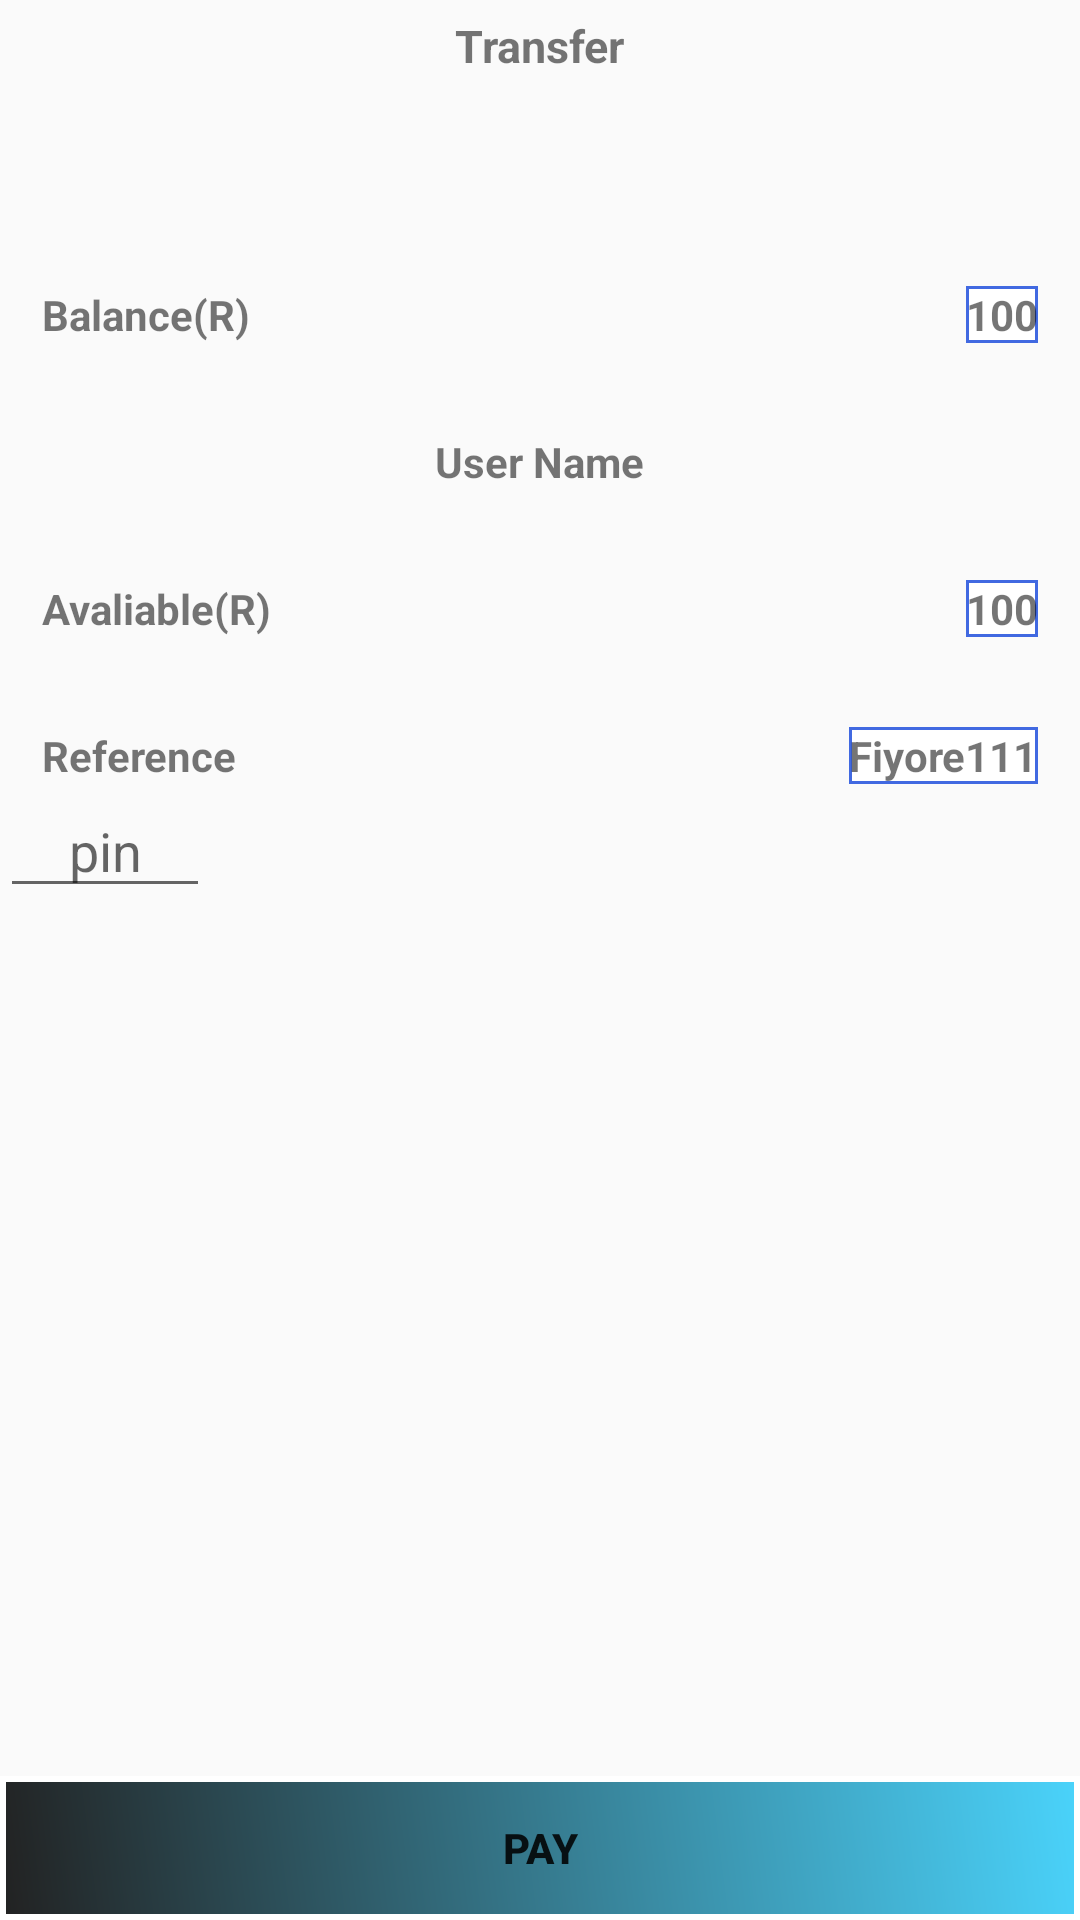

Here is an Android app screen rendered from its layout file. Give the layout XML and the strings, colors and styles it references.
<!-- AndroidManifest.xml: application theme AppTheme -->
<!-- res/layout/trnsfrdtl.xml -->
<?xml version="1.0" encoding="utf-8"?>
<LinearLayout xmlns:android="http://schemas.android.com/apk/res/android"
    android:orientation="vertical" android:layout_width="match_parent"
    android:layout_height="match_parent">
<RelativeLayout
    android:layout_width="match_parent"
    android:layout_height="wrap_content"
    >
   <TextView
        android:id="@+id/tv1"
        android:layout_width="wrap_content"
       android:textStyle="bold"
        android:textSize="15dp"
        android:layout_height="wrap_content"
       android:layout_marginTop="10dp"
        android:layout_centerInParent="true"
        android:text="Transfer"/>
</RelativeLayout>
    <RelativeLayout
        android:id="@+id/laycentr"
        android:layout_width="match_parent"
        android:layout_height="wrap_content"
        android:layout_marginTop="65dp"
        >
        <TextView
            android:layout_width="wrap_content"
            android:layout_marginLeft="14dp"
            android:layout_height="wrap_content"
            android:text="Balance(R)"
            android:textStyle="bold"
            android:layout_alignParentLeft="true"/>

        <TextView
            android:id="@+id/totalblc"
            android:layout_width="wrap_content"
            android:layout_marginRight="14dp"
            android:layout_height="wrap_content"
            android:text="100"
            android:background="@drawable/editborder"
            android:textStyle="bold"
            android:layout_alignParentRight="true"/>

    </RelativeLayout>
    <RelativeLayout
        android:layout_width="match_parent"
        android:layout_height="wrap_content"
        android:layout_marginTop="30dp">
        <TextView
            android:layout_width="wrap_content"
             android:layout_height="wrap_content"
            android:text="User Name"
            android:textStyle="bold"
            android:layout_centerHorizontal="true"/>
    </RelativeLayout>
    <RelativeLayout
        android:id="@+id/laybtm"
        android:layout_width="match_parent"
        android:layout_height="wrap_content"
        android:layout_marginTop="30dp"
        >
        <TextView
            android:layout_width="wrap_content"
            android:layout_marginLeft="14dp"
            android:layout_height="wrap_content"
            android:text="Avaliable(R)"
            android:textStyle="bold"
            android:layout_alignParentLeft="true"/>
        <TextView
            android:id="@+id/availblc"
            android:layout_width="wrap_content"
            android:layout_marginRight="14dp"
            android:layout_height="wrap_content"
            android:text="100"
            android:background="@drawable/editborder"
            android:textStyle="bold"
            android:layout_alignParentRight="true"/>

    </RelativeLayout>
    <RelativeLayout
        android:layout_width="match_parent"
        android:layout_height="wrap_content"
        android:layout_marginTop="30dp"
        >
        <TextView
            android:layout_width="wrap_content"
            android:layout_marginLeft="14dp"
            android:layout_height="wrap_content"
            android:text="Reference"
            android:textStyle="bold"
            android:layout_alignParentLeft="true"/>
        <TextView
            android:layout_width="wrap_content"
            android:layout_marginRight="14dp"
            android:layout_height="wrap_content"
            android:text="Fiyore111"
            android:background="@drawable/editborder"
            android:textStyle="bold"
            android:layout_alignParentRight="true"/>

    </RelativeLayout>
    <EditText
        android:layout_width="70dp"
        android:id="@+id/matchpin"
        android:gravity="center"
        android:inputType="textPassword"
        android:layout_height="wrap_content"
        style="@style/AppTheme.Edittext"
        android:hint="pin"

        />
    <RelativeLayout
        android:layout_width="match_parent"
        android:layout_height="wrap_content">
        <Button
            android:layout_alignParentBottom="true"
            android:layout_width="match_parent"
            android:id="@+id/Pay_btn"
            android:layout_height="wrap_content"
            android:background="@drawable/border"
            android:textStyle="bold"
            android:text="Pay"
            />
    </RelativeLayout>

</LinearLayout>
<!-- resources referenced by this layout -->
<resources>
  <!-- drawable border (drawable) -->
  <?xml version="1.0" encoding="utf-8"?>
  <shape xmlns:android="http://schemas.android.com/apk/res/android" >
      <stroke android:width="2dp"
          android:color="#FFFFFF"/>
      <gradient
          android:angle="225"
          android:startColor="#DD2ECCFA"
          android:endColor="#DD000000"/>
      
  </shape>
  <!-- drawable editborder (drawable) -->
  <?xml version="1.0" encoding="utf-8"?>
  <shape xmlns:android="http://schemas.android.com/apk/res/android">
      <solid android:color="#ffffff" />
      <stroke android:width="1dip" android:color="#4169E1" />
  </shape>
  <style name="AppTheme.Edittext" parent="Widget.AppCompat.EditText">
          <item name="android:colorActivatedHighlight">@color/colorPrimaryDark</item>
      </style>
  <style name="AppTheme" parent="Theme.AppCompat.Light.DarkActionBar">
          
          <item name="colorPrimary">@color/colorPrimary</item>
          <item name="colorPrimaryDark">@color/colorPrimaryDark</item>
          <item name="colorAccent">@color/colorAccent</item>
      </style>
  <!-- not gathered from this repository: default colours our renderer supplied (Android Studio template values) -->
  <color name="colorPrimary">#FF6200EE</color>
  <color name="colorPrimaryDark">#FF3700B3</color>
  <color name="colorAccent">#FF03DAC5</color>
</resources>
